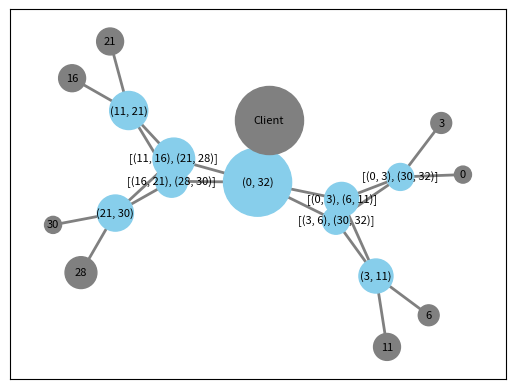

Write Python code to recreate this figure.
import networkx as nx
import matplotlib.pyplot as plt
import random as random
import shutil
import json
import sys
import os
import json

rewrite_build_folders=1 #: 1 overwrite existing folder if exists, 0 make new folder
new_folder_prefix="No_hop_Aggregate_"
compiled_p4_program_path="../../compare_dht_abstraction.p4"

def generate_random_keys(amount=8, max_id=32):
    host_ids=list()
    for i in range(8):
        tmp=random.randrange(0,max_id)
        while ((tmp in host_ids) or ((tmp-1)% max_id in host_ids) or ( (tmp+1)% max_id in host_ids)):
            tmp=random.randrange(0,max_id)
        host_ids.append(tmp)
        host_ids.sort()
    return host_ids

def add_switch_range(index, switchost_ids, switch_range):
    if type(switch_range)==list:
        for i in switch_range:
            switchost_ids[index].append(i)
    else:
        switchost_ids[index].append(switch_range)
    return switchost_ids

def update_traversal_weights(g, path, weight, switch_weight, host_weight, switches, host_ids, switchost_ids, switch_range):
    edges=list()
    for i in range(len(path)-1):
        edges.append((path[i], path[i+1]))
        g[path[i]][path[i+1]]['weight']+=.1
    for i, node in enumerate(switches):
        for p in path:
            if node==p:
                switch_weight[i]+=weight
                switchost_ids= add_switch_range(i, switchost_ids, switch_range)
    for i, node in enumerate(host_ids):
        for p in path:
            if node==p:
                host_weight[i]+=weight

    return g, edges, switch_weight, host_weight, switchost_ids

def find_weight_and_title(host_ids, i, h_id):
    switch_range=list()
    weight=0
    if i==0:
        title=("ID's ("+ str(host_ids[-1]) + ", 32) and (0,  " + str( h_id) +")")
        weight=32- host_ids[-1] + h_id
        switch_range.append((host_ids[-1], 32))
        switch_range.append((0, h_id))
    else:
        title=("ID's from: "+ str(host_ids[i-1])+ " to: " + str(h_id))
        weight=h_id- host_ids[i-1]
        switch_range.append((host_ids[i-1], h_id))


    return weight, title, switch_range

def clean_ranges(switchost_ids, switches):

    new_switchost_ids=list()
    for indx, switch in enumerate(switchost_ids):
        #print (switch)
        tmp=list()
        for s in switch:

            for i in range(s[0], s[1]+1):
                tmp.append(i)

        tmp=list(dict.fromkeys(tmp))
        tmp.sort()
        start=tmp[0]
        new_range=list()
        #print (tmp)
        for i in range(len(tmp)-1):
            if not (tmp[i+1]== tmp[i]+1):
                if not start==tmp[i]:
                    new_range.append((start, tmp[i]))
                start=tmp[i+1]
        if not start==tmp[-1]:
            new_range.append((start, tmp[-1]))
        #print(indx, new_range)

        new_switchost_ids.append(new_range)
    labels={}
    for i in range(len(switches)):
        if  (len(new_switchost_ids[i])==1):
            labels[switches[i]]=new_switchost_ids[i][0]
        else:
            labels[switches[i]]=new_switchost_ids[i]

    return labels





def scale_weights(host_weight, switch_weight, factor=75):
    for i, h in enumerate(host_weight):
        host_weight[i]= host_weight[i]*factor
    for i, h in enumerate(switch_weight):
        switch_weight[i]= h*factor
    return host_weight, switch_weight


def define_ports(connections, switches, host_ids):

    used_ports_switch=[[]  for _ in range(len(switches))]
    used_ports_host=[[] for _ in range(len(host_ids))]
    connection_ports=[[0,0]  for _ in range(len(connections))]

    for i, switch in enumerate(switches):
        free_port=1
        for c, connection in enumerate(connections):
            if connection[0]==switch:
                used_ports_switch[i].append(free_port)
                connection_ports[c][0]=free_port
                free_port+=1
            elif connection[1]==switch:
                used_ports_switch[i].append(free_port)
                connection_ports[c][1]=free_port
                free_port+=1
    for i, host in enumerate(host_ids):
        free_port=1
        for c, connection in enumerate(connections):
            if connection[0]==host:
                used_ports_host[i].append(free_port)
                connection_ports[c][0]=free_port
                free_port+=1
            elif connection[1]==host:
                used_ports_host[i].append(free_port)
                connection_ports[c][1]=free_port
                free_port+=1

    return used_ports_host, used_ports_switch, connection_ports

def find_switch_id(to_find, switchost_ids, switches):
    for s, switch in enumerate(switches):
        if to_find==switch:
            return switchost_ids[s]
    else:
        raise ValueError("could not find id range for given switch: "+str(to_find))

def find_spot(entry, list):
    for s, spot in enumerate(list):
        if entry==spot:
            return s
    else:
        raise ValueError("could not find entry: "+ str(entry)+ " in list: "+ str(list))

def host_range(id, host_ids):
    host_ids.sort()
    for i, host in enumerate(host_ids):
        if host==id:
            if i==0:
                return [(host_ids[-1], host)]
            else:
                return [(host_ids[i-1], host)]
    else:
        raise ValueError ("no host with ID "+ str(id))

def make_single_no_hop_table_entry(table, switch, to, port, switchost_ids, switches, host_ids, group_id=1, ranges=0):
    if ranges==0:
        try:
            ranges= find_switch_id(to, switchost_ids, switches)
        except ValueError:
            ranges= host_range(to, host_ids)
    for r in ranges:
        table_entry = dict({"table":"no_hop_lookup",
        "match":{
            "hdr.dht.group_id": group_id,
            "hdr.dht.id": (r[0], r[1])
            },
        "priority": 1,
        "action_name":"ThisIngress.no_hop_forward",
        "action_params":{"port": port}
        })
        table.append(table_entry)
    return table

def fill_rest_entries(table, switch_indx, switch_name, b_name, connection_ports, connections, switchost_ids, switches, host_ids ):
    for c, connection in enumerate(connections):
        if not((connection[0]==switch_name) or (connection[1]==switch_name)):
            continue
        elif ((connection[0]==switch_name) and (not connection[1]==b_name)):
            table=make_single_no_hop_table_entry(table= table, switch=switch_name, to=connection[1], port=connection_ports[c][1], switchost_ids=switchost_ids, switches=switches, host_ids=host_ids)
        elif ((connection[1]==switch_name) and (not connection[0]==b_name)):
            table=make_single_no_hop_table_entry(table= table, switch=switch_name, to=connection[0], port=connection_ports[c][0], switchost_ids=switchost_ids, switches=switches, host_ids=host_ids)
    return table

def make_no_hop_tables(paths, switches, switchost_ids, host_ids, connections, connection_ports):
    switch_no_hop_tables=[[]  for _ in range(len(switches))]
    return_entries=[[]  for _ in range(len(switches))]
    for path in paths:
        for p in range(len(path)-1):
            for c, connection in enumerate(connections):
                if connection[0]==path[p] and connection[1]==path[p+1]:
                    try:
                        a= find_spot(path[p+1], switches)
                    except ValueError:  # a is a host
                        continue
                    switch_no_hop_tables[a]= make_single_no_hop_table_entry(table= switch_no_hop_tables[a], switch=path[p+1], to=path[p], port=connection_ports[c][1], switchost_ids=switchost_ids, switches=switches, host_ids=host_ids)
                    switch_no_hop_tables[a]= fill_rest_entries(table=switch_no_hop_tables[a], switch_indx=a, switch_name=path[p+ 1], b_name= path[p], connection_ports=connection_ports, connections=connections, switchost_ids=switchost_ids, switches=switches , host_ids=host_ids)

                    try:
                        b= find_spot(path[p], switches)
                    except ValueError: #b is a host
                        continue
                    return_entries[b]= make_single_no_hop_table_entry(table= return_entries[b], switch=path[p], to=path[p+1], port=connection_ports[c][0], switchost_ids=switchost_ids, switches=switches, ranges=[(0,32)], host_ids=host_ids)
                if connection[1]==path[p] and connection[0]==path[p+1]:
                    try:
                        a= find_spot(path[p], switches)
                    except ValueError:
                        continue
                    switch_no_hop_tables[a]= make_single_no_hop_table_entry(table= switch_no_hop_tables[a], switch=path[p], to=path[p+1], port=connection_ports[c][0], switchost_ids=switchost_ids, switches=switches, host_ids=host_ids)
                    switch_no_hop_tables[a]= fill_rest_entries(table=switch_no_hop_tables[a], switch_indx=a, switch_name=path[p], b_name= path[p+1], connection_ports=connection_ports, connections=connections, switchost_ids=switchost_ids, switches=switches , host_ids=host_ids)

                    try:
                        b= find_spot(path[p], switches)
                    except ValueError:
                        continue
                    return_entries[b]= make_single_no_hop_table_entry(table= return_entries[b], switch=path[p], to=path[p+1], port=connection_ports[c][0], switchost_ids=switchost_ids, switches=switches, ranges=[(0,32)], host_ids=host_ids)

    for r, r_entry in enumerate(return_entries):
        if not (len(r_entry)<1):
            switch_no_hop_tables[r].append(r_entry[0])
        '''else:
            print(switches[r], "has no return entry")'''
    return switch_no_hop_tables

def make_host_entry(ip_count):
    entry=dict()
    entry["ip"]="10.0."+str(ip_count)+"."+str(ip_count)+"/24"
    entry["mac"]="08:00:00:00:0"+str(ip_count)+":"+str(ip_count)+str(ip_count)
    entry["commands"]=["route add default gw 10.0."+str(ip_count)+"."+str(ip_count)+"0  dev eth0",
    "arp -i eth0 -s 10.0."+str(ip_count)+"."+str(ip_count)+"0 08:00:00:00:0"+str(ip_count)+":00"
    ]
    return entry
def make_host_data(host_ids):
    ip_count=1
    hosts=dict()
    hosts["client"]=make_host_entry(ip_count)
    ip_count+=1
    for i in host_ids:
        hosts[i]=make_host_entry(ip_count)
        ip_count+=1

    return hosts

def make_lpm_entry(switch,s, next_c, connections, connection_ports, switches, host):
    for c, connection in enumerate(connections):
        if switch==connection[0] and next_c==connection[1]:
            port=connection_ports[c][0]
            break

        if switch==connection[1] and next_c==connection[0]:
            port=connection_ports[c][1]
            break
    try:
        next_c_spot=find_spot(next_c, switches)
    except ValueError:
        entry={
            "action_name": "ThisIngress.ipv4_forward",
            "action_params": {
                "dstAddr": host["mac"],
                "port": port
            },
            "match": {
                "hdr.ipv4.dstAddr": [
                    host["ip"][0:-3],
                    32
                ]
            },
            "table": "ThisIngress.ipv4_lpm"
        }
        return entry

    entry={
        "action_name": "ThisIngress.ipv4_forward",
        "action_params": {
            "dstAddr": "08:00:00:00:01:"+str(next_c_spot),
            "port": port
        },
        "match": {
            "hdr.ipv4.dstAddr": [
                str(host["ip"])[0:-3],
                32
            ]
        },
        "table": "ThisIngress.ipv4_lpm"
    }
    return entry


def make_ip_lpm_table(g, connections, connection_ports, switches, hosts, host_ids):
    switch_lpm_tables=[[]  for _ in range(len(switches))]
    for s, switch in enumerate(switches):
        for h in host_ids:
            path= nx.dijkstra_path(g, switch, h)
            switch_lpm_tables[s].append(make_lpm_entry(switch,s, path[1], connections, connection_ports, switches, hosts[h]))
    return switch_lpm_tables
def keys(gif=False):
    max_id=32
    g=nx.Graph()
    fig = plt.figure()

    host_ids=generate_random_keys()


    switches= ["a", "b", "c", "d", "e", "f", "g", "h", "i"]
    connections=[("client", "a"),("a","b"),("a","c"),("a","d"),("a","e"),("b","f"), ("b","g"), ("c","f"), ("c","g"), ("d","h"), ("d","i"), ("e","h"), ("e","i"), ("f",host_ids[0]),("f",host_ids[1]),("g",host_ids[2]),("g",host_ids[3]),("h",host_ids[4]), ("h",host_ids[5]),("i",host_ids[6]), ("i",host_ids[7])]
    used_ports_host,used_ports_switch, connection_ports= define_ports(connections, switches, host_ids)


    for i in connections:
        g.add_edge(i[0], i[1], weight=1)


    pos=nx.fruchterman_reingold_layout(g)

    switch_weight=[0] * len(switches)
    host_weight=[0] * len (host_ids)
    switchost_ids=[[]  for _ in range(len(switches))]
    to_print=list()
    paths=list()
    for i, h_id  in enumerate(host_ids):

        weight, title, switch_range= find_weight_and_title(host_ids, i , h_id)

        path= nx.dijkstra_path(g, h_id, "a")
        paths.append(path)
        g, edges, switch_weight, host_weight, switchost_ids= update_traversal_weights(g, path, weight, switch_weight, host_weight, switches, host_ids, switchost_ids, switch_range)

        to_print.append((title, edges))

    host_weight, switch_weight= scale_weights(host_weight, switch_weight, factor=75)

    labels=clean_ranges(switchost_ids, switches)
    for i in host_ids:
        labels[i]=i
    labels["client"]="Client"
    nx.draw_networkx_nodes(g, pos, nodelist=host_ids, node_size= host_weight,  node_color="grey")
    nx.draw_networkx_nodes(g, pos, nodelist=switches,  node_size=switch_weight, node_color="skyblue")
    nx.draw_networkx_nodes(g, pos, nodelist=["client"], node_size=switch_weight[0], node_color="grey")
    nx.draw_networkx_labels(g, pos, labels, font_size=8)
    if (gif):
        for i in to_print:
            plt.title(i[0])
            nx.draw_networkx_edges(g, pos, edge_color="grey", width=2 )
            nx.draw_networkx_edges(g, pos, edgelist=i[1], edge_color="blue", width=2 )
            plt.draw()
            plt.pause(3)

    nx.draw_networkx_edges(g, pos, edge_color="grey", width=2 )
    plt.draw()

    switch_no_hop_tables= make_no_hop_tables(paths, switches, switchost_ids, host_ids, connections, connection_ports)
    hosts= make_host_data(host_ids)
    switch_lpm_tables=make_ip_lpm_table(g, connections, connection_ports, switches, hosts, host_ids)
    #fill and write jsons
    folder_name=make_new_folder()
    write_build_files(folder_name, switches, hosts, switch_no_hop_tables, switch_lpm_tables, connections, connection_ports)
    #create folder and add pickled objects as well as final jsons
    plt.savefig(folder_name+"/network.pdf")
    return g, host_ids

def formalize_connections(connection, connection_ports):
    links=list()
    for c, connection in enumerate(connection):
        links.append([str(connection[0])+"-p"+str(connection_ports[c][0]), str(connection[1])+"-p"+str(connection_ports[c][1])])
    return links
def formalize_switch(switch, s, folder_name):
    entry= {
        "mac": "08:00:00:00:01:"+str(s),
        "runtime_json": "./build/"+switch+"P4runtime.json"
    }
    return entry
def formalize_switches(switches, folder_name):
    switches_formal=dict()
    for s, switch in enumerate(switches):
        switches_formal[switch]=formalize_switch(switch, s, folder_name)
    return switches_formal

def write_topology_file(folder_name, hosts, switches, connections, connection_ports):
    links=formalize_connections(connections, connection_ports)
    switches_formal= formalize_switches(switches,folder_name)
    topo_dict=dict(hosts=hosts, switches= switches_formal, links= links)
    with open(folder_name+"/topology.json", "w+") as f:
        json.dump(topo_dict, f, sort_keys=False, indent=4)

def write_build_files(folder_name, switches, hosts, switch_no_hop_tables, switch_lpm_tables, connections, connection_ports):
    for switch in switches:
        write_switch_json(switch_no_hop_tables+switch_lpm_tables, switch, folder_name)
    write_topology_file(folder_name, hosts, switches, connections, connection_ports)

    with open(folder_name+"/Makefile", "w+") as f:

        lines=["BMV2_SWITCH_EXE = simple_switch_grpc \n",
        "TOPO = ./topology.json \n",
        "include ../../utils/Makefile \n" ]
        f.writelines(lines)

def write_switch_json(table, switch, folder_name):
    topo_dict=dict({
                    "target":"bmv2",
                    "bmv2_json": compiled_p4_program_path+".json",
                    "p4info": compiled_p4_program_path+".p4.p4info.txt",
                    "table_entries": table})

    try:
        os.mkdir(folder_name+"/build/")
    except FileExistsError:
        pass
    #print topo_dict
    with open(folder_name+"/build/"+switch+"P4runtime.json", "w+") as f:
        json.dump(topo_dict, f, sort_keys=True, indent=4)


def make_new_folder(folder_name=0):
    path= os.getcwd()
    if  rewrite_build_folders:
        try:
            os.mkdir(path+"/"+new_folder_prefix+str(0))
        except FileExistsError:
            shutil.rmtree(path+"/"+new_folder_prefix+str(0))
            os.mkdir(path+"/"+new_folder_prefix+str(0))
        return path+"/"+new_folder_prefix+str(0)
    if not type(folder_name)==str:
        folder=0
        while (True):
            folder_name=new_folder_prefix+str(folder)
            if not os.path.isdir(folder_name):
                break
            else:
                folder+=1

    os.mkdir(path+"/"+folder_name)
    return path+"/"+folder_name


def find_responsible(host_ids, id):

    host_ids.sort()
    #print(host_ids)
    for i, h_id in enumerate(host_ids):
        if i==0:
            if id<=h_id or id>host_ids[-1]:
                respondible=h_id
                break
        elif id<=h_id and id>host_ids[i-1]:
            respondible=h_id
            break
    else:
        raise ValueError("could not find respondible")
    #print ("Host: ", h_id, "respondible for id: ", id)

    return h_id

def find_paths(G, host_ids, id):
    respondible=find_responsible(host_ids, id)

    return nx.dijkstra_path(G, respondible, "a")




G,host_ids=keys()
#find_paths(G, host_ids, 27 )
